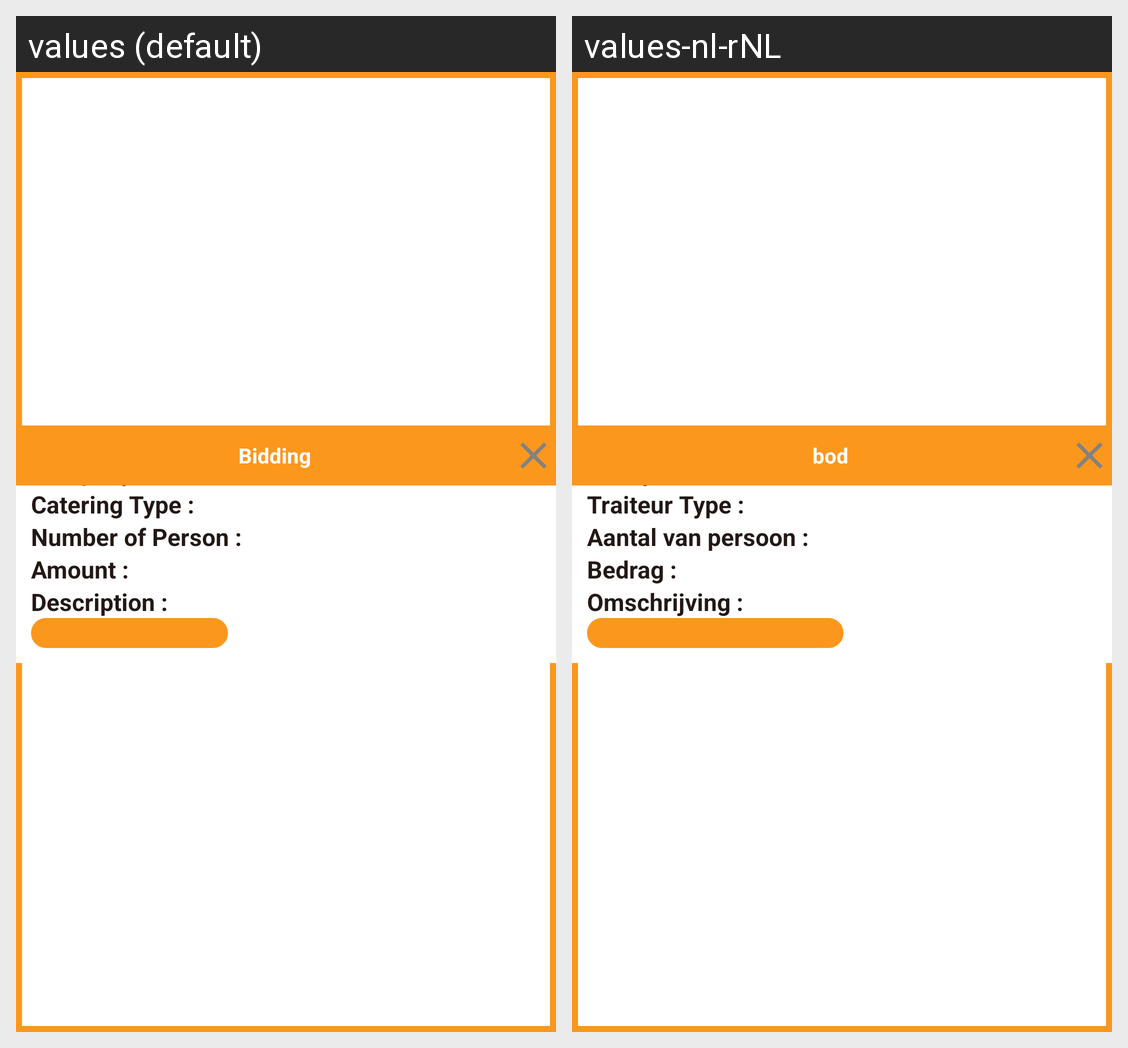

The same Android screen rendered under two of its app's locales, left to right. List the strings drawn on it with the default value and each locale's translation.
Android screen res/layout/bidding_placeorderlayout.xml rendered under 2 locales, left to right: values (default), values-nl-rNL. Device: Nexus 5 (rendered at 1080×1920; each locale shown at half size, 540×960, under a caption strip naming it); theme BaseThemMY.
Strings drawn on this screen, with the default value and each locale's value (text and hints the layout hard-codes, and strings that could not be matched under every locale, appear in the picture but are not listed):

company_name
  values: Company Name :
  values-nl-rNL: Bedrijf Naam :

cateringType
  values: Catering Type :
  values-nl-rNL: Traiteur Type :

noofpersion
  values: Number of Person :
  values-nl-rNL: Aantal van persoon :

amount
  values: Amount :
  values-nl-rNL: Bedrag :

description
  values: Description :
  values-nl-rNL: Omschrijving :

bidding
  values: Bidding
  values-nl-rNL: bod
